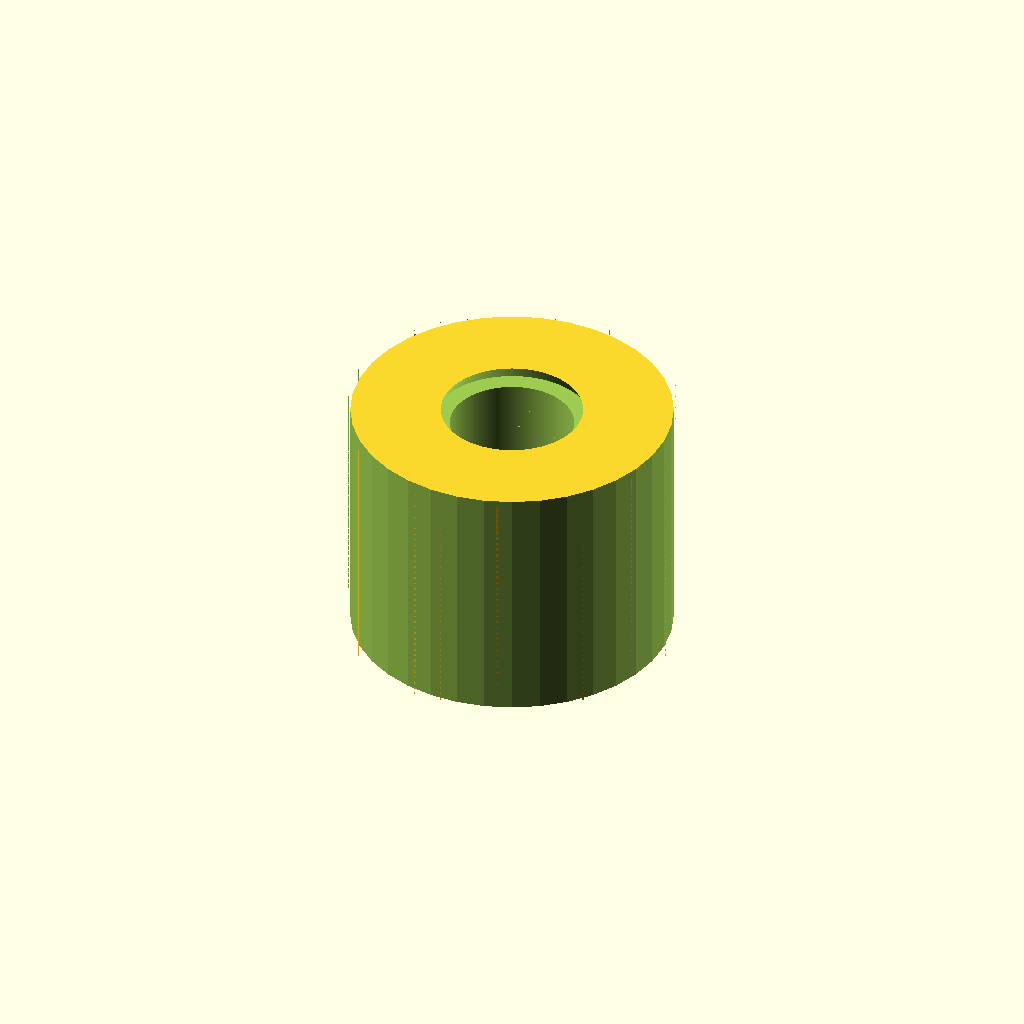
Cell 1: rendered with the file's own defaults.
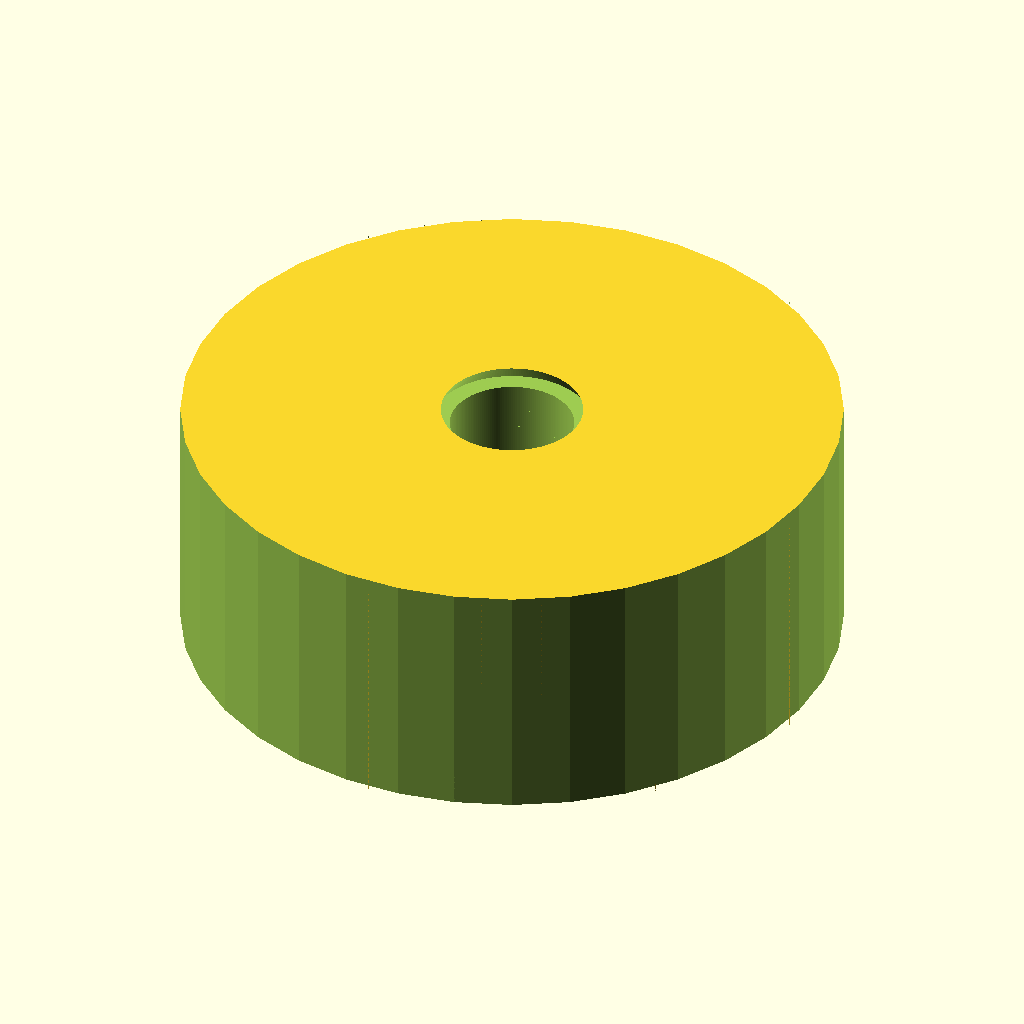
Cell 2 — outer_d set to 50, the other parameters unchanged.
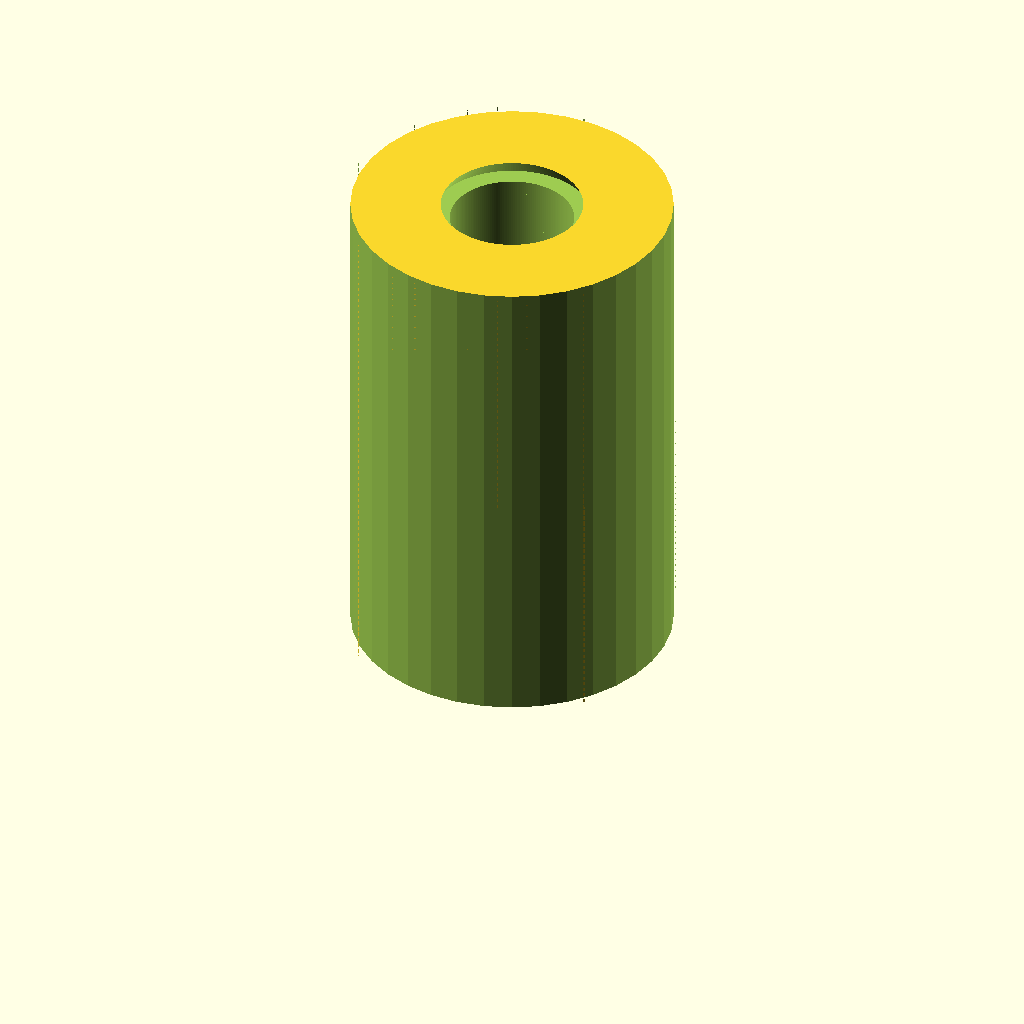
Cell 3: length = 37 (everything else at default).
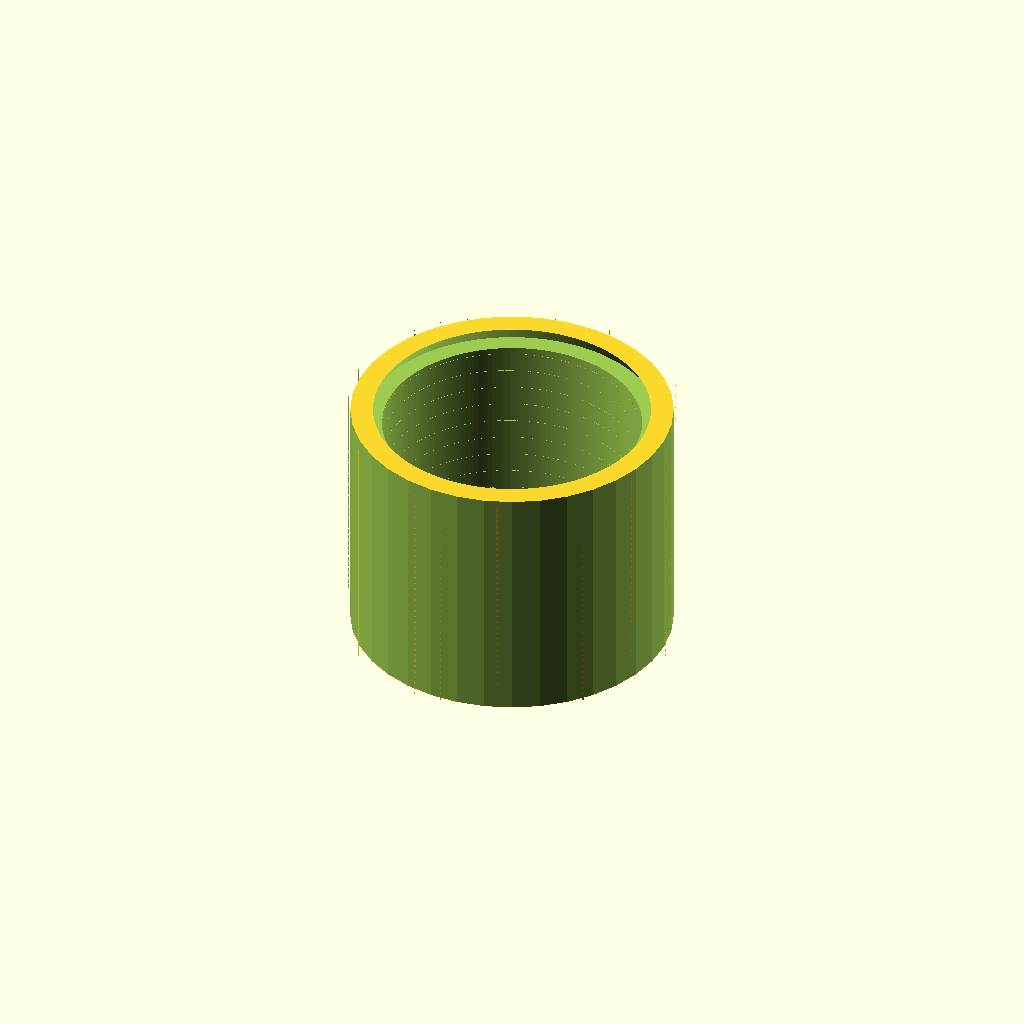
Cell 4: the same model with inner_thread_major_d = 20.
All cells are drawn from one camera (rotation 55°, 0°, 25°, orthographic, colour scheme Cornfield), so only the parameter changes between them.
OpenSCAD source file additional_study/matched_effort/results/direct_matched_calls/scad/insert__M10x25.scad:
$fn=180;

// Threaded heat-set insert (simplified, renderable)
// Outer diameter: 25.0 mm
// Length: 18.5 mm
// For 10.0 mm screws (approx. M10 internal thread)

outer_d = 25.0;
length  = 18.5;

inner_thread_major_d = 10.0;   // nominal screw size
thread_pitch = 1.5;            // typical M10 coarse pitch
thread_depth = 0.65;           // approximate thread depth (radial)
thread_clearance = 0.25;       // extra clearance for printable internal thread

lead_in = 1.2;                 // chamfer/lead-in length
knurl_depth = 0.6;             // radial knurl depth
knurl_count = 36;              // number of knurl flutes around circumference

module internal_thread(d_major, pitch, depth, len, clearance=0.0) {
    // Creates an internal thread by subtracting a helical "tooth" from a cylinder.
    // This is a simplified triangular thread form.
    turns = len / pitch;

    d_root = d_major - 2*depth;
    // Base hole cylinder (root diameter) to ensure through-hole
    union() {
        cylinder(h=len, d=d_root + 2*clearance, center=false);

        // Helical tooth to be subtracted from the hole to form internal thread
        // We build a helical ridge at approximately the major diameter.
        // Cross-section is a small triangle.
        translate([0,0,0])
        linear_extrude(height=len, twist=-360*turns, slices=max(ceil(turns*40), 80), center=false, convexity=10)
            translate([ (d_root/2 + clearance), 0, 0 ])
                polygon(points=[
                    [0, -pitch*0.28],
                    [depth, 0],
                    [0,  pitch*0.28]
                ]);
    }
}

module heat_set_insert() {
    difference() {
        // Outer body with knurl-like flutes
        union() {
            // Main cylinder
            cylinder(h=length, d=outer_d);

            // Add shallow ribs (negative knurl will be cut later)
        }

        // Knurl flutes (cut into outer surface)
        for (i = [0:knurl_count-1]) {
            rotate([0,0, i*360/knurl_count])
                translate([outer_d/2 - knurl_depth/2, 0, length/2])
                    cube([knurl_depth, outer_d*0.12, length+0.2], center=true);
        }

        // Internal threaded hole (subtract)
        // Make a slightly longer cutter to ensure clean ends
        translate([0,0,-0.2])
            internal_thread(
                d_major=inner_thread_major_d + 2*thread_clearance,
                pitch=thread_pitch,
                depth=thread_depth,
                len=length+0.4,
                clearance=0.0
            );

        // Lead-in chamfers on both ends for the internal hole
        // Top chamfer
        translate([0,0,length-lead_in])
            cylinder(h=lead_in+0.01, d1=inner_thread_major_d+2.0, d2=inner_thread_major_d+2*thread_clearance, center=false);
        // Bottom chamfer
        translate([0,0,-0.01])
            cylinder(h=lead_in+0.02, d1=inner_thread_major_d+2*thread_clearance, d2=inner_thread_major_d+2.0, center=false);
    }
}

heat_set_insert();
Customizer parameters (derived from the source; name, type, default, range or options):
outer_d: number, default 25
length: number, default 18.5
inner_thread_major_d: number, default 10
thread_pitch: number, default 1.5
thread_depth: number, default 0.65
thread_clearance: number, default 0.25
lead_in: number, default 1.2
knurl_depth: number, default 0.6
knurl_count: number, default 36
